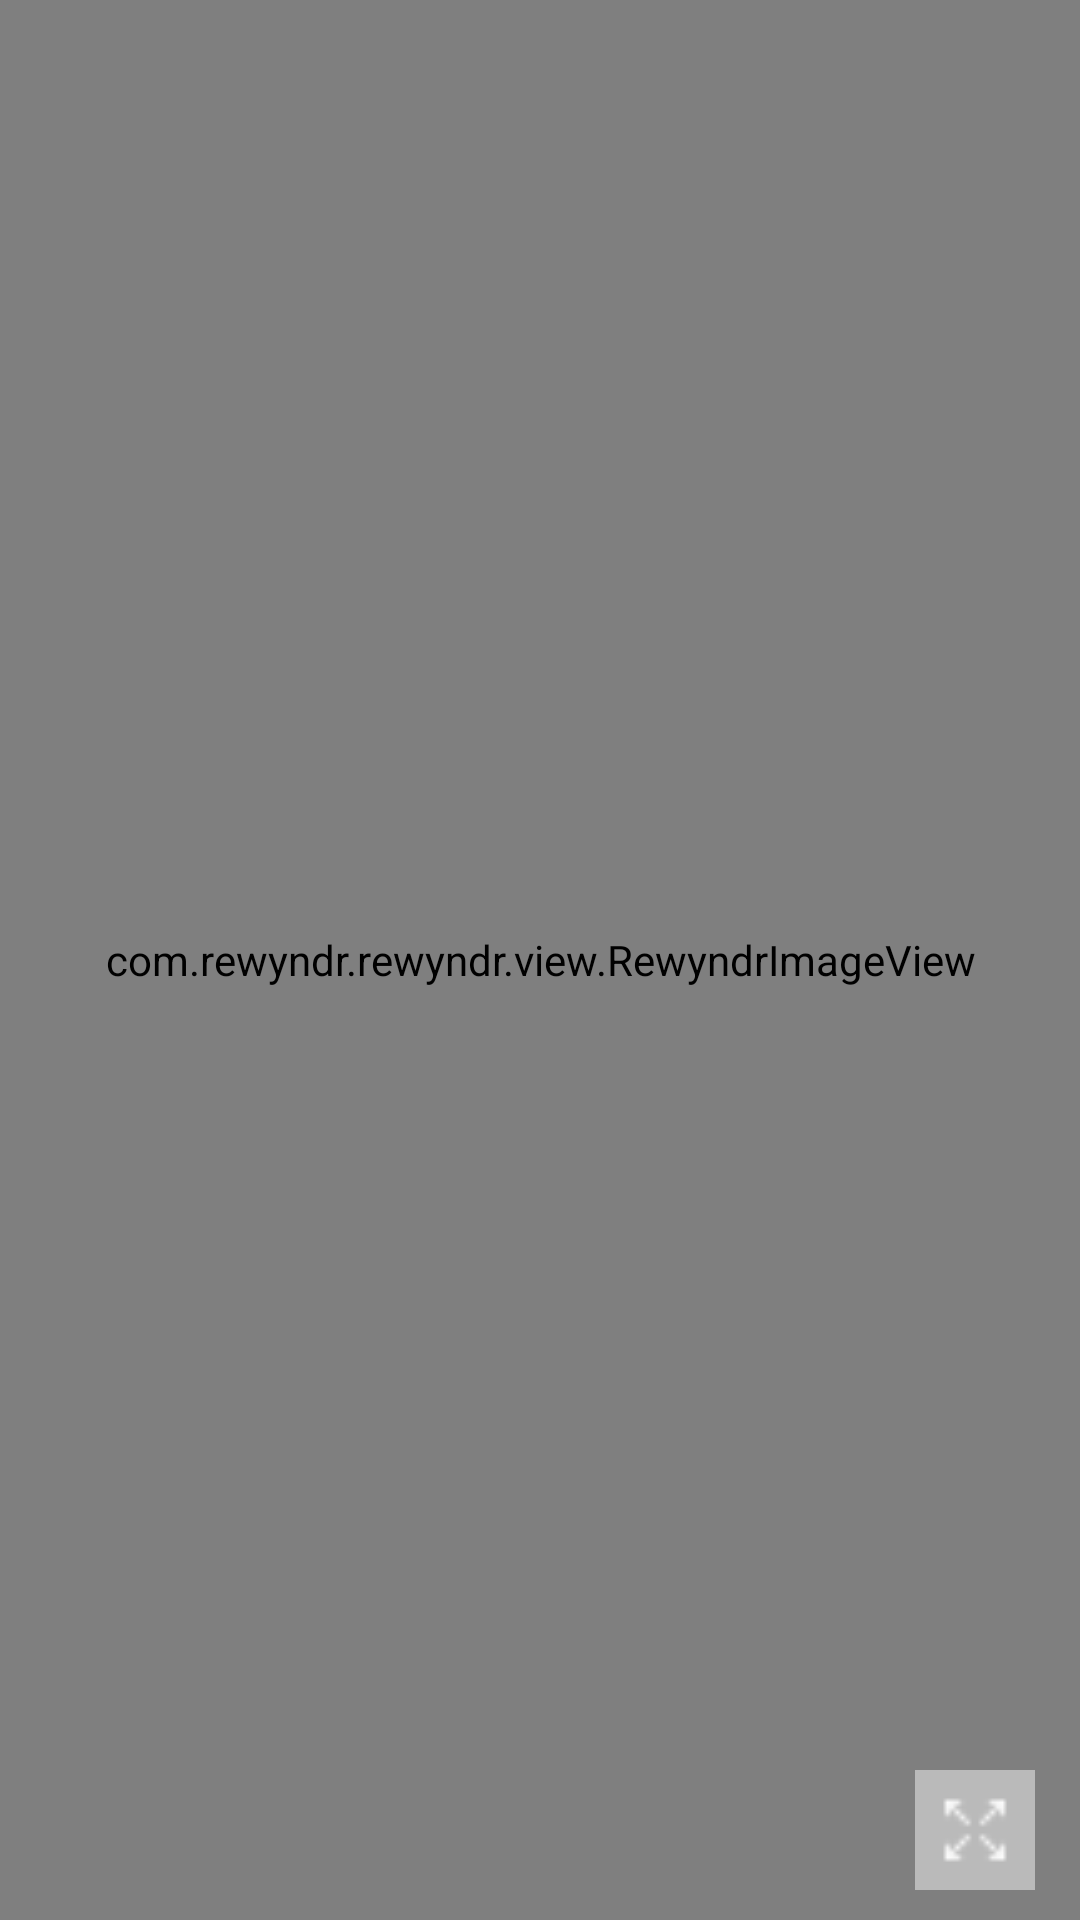

Here is an Android app screen rendered from its layout file. Give the layout XML and the strings, colors and styles it references.
<!-- AndroidManifest.xml: application theme AppThemeNoTitleBar -->
<!-- res/layout/fragment_rewyndr_image.xml -->
<?xml version="1.0" encoding="utf-8"?>
<androidx.constraintlayout.widget.ConstraintLayout xmlns:android="http://schemas.android.com/apk/res/android"
    xmlns:app="http://schemas.android.com/apk/res-auto"
    xmlns:tools="http://schemas.android.com/tools"
    android:layout_width="match_parent"
    android:layout_height="match_parent"
    tools:context=".fragments.RewyndrImageFragment">

    <com.rewyndr.rewyndr.view.RewyndrImageView
        android:id="@+id/image"
        android:layout_width="0dp"
        android:layout_height="match_parent"
        android:scaleType="fitCenter"
        android:adjustViewBounds="true"
        android:background="@drawable/background"
        app:layout_constraintTop_toTopOf="parent"
        app:layout_constraintLeft_toLeftOf="parent"
        app:layout_constraintBottom_toBottomOf="parent"
        app:layout_constraintRight_toRightOf="parent"/>

    <ImageView
        android:id="@+id/zoom_icon"
        android:src="@drawable/expand"
        android:contentDescription="@string/zoom_in"
        android:background="@color/dark_overlay"
        android:tint="@color/white"
        android:layout_width="40dp"
        android:layout_height="40dp"
        android:layout_marginBottom="10dp"
        android:layout_marginEnd="15dp"
        app:layout_constraintBottom_toBottomOf="parent"
        app:layout_constraintRight_toRightOf="parent" />

</androidx.constraintlayout.widget.ConstraintLayout>
<!-- resources referenced by this layout -->
<resources>
  <color name="dark_overlay">#EE121212</color>
  <color name="white">#FFFFFF</color>
  <!-- drawable expand: png bitmap (drawable, 516 bytes) -->
  <string name="zoom_in">Zoom in</string>
  <style name="AppThemeNoTitleBar" parent="AppTheme">
          <item name="windowNoTitle">true</item>
          <item name="windowActionBar">false</item>
      </style>
  <style name="AppTheme" parent="Theme.AppCompat.Light.DarkActionBar">
          <item name="actionBarStyle">@style/ActionBar</item>
          <item name="itemTextAppearance">@style/ItemTextAppearance</item>
          <item name="android:windowAnimationStyle">@style/WindowAnimationStyle</item>
      </style>
  <style name="ActionBar" parent="@android:style/Widget.Holo.Light.ActionBar">
          <item name="background">@drawable/action_bar</item>
          <item name="titleTextStyle">@style/ActionBar.TitleTextStyle</item>
      </style>
  <style name="ItemTextAppearance" parent="@android:style/TextAppearance.Widget.IconMenu.Item">
          <item name="android:textColor">@color/white</item>
          <item name="android:textSize">17dp</item>
      </style>
  <style name="WindowAnimationStyle">
          <item name="android:windowEnterAnimation">@android:anim/fade_in</item>
          <item name="android:windowExitAnimation">@android:anim/fade_out</item>
      </style>
  <!-- drawable action_bar (drawable) -->
  <?xml version="1.0" encoding="utf-8"?>
  <layer-list xmlns:android="http://schemas.android.com/apk/res/android" >
      <item>
          <shape android:shape="rectangle" >
              <solid android:color="@color/brandAccent" />
          </shape>
      </item>
      <item android:bottom="1dp">
          <shape android:shape="rectangle" >
              <solid android:color="@color/brandBackground" />
          </shape>
      </item>
  </layer-list>
  <style name="ActionBar.TitleTextStyle" parent="@android:style/TextAppearance.Holo.Widget.ActionBar.Title">
          <item name="android:textColor">@color/white</item>
      </style>
  <color name="brandAccent">#e35130</color>
  <color name="brandBackground">#454545</color>
</resources>
